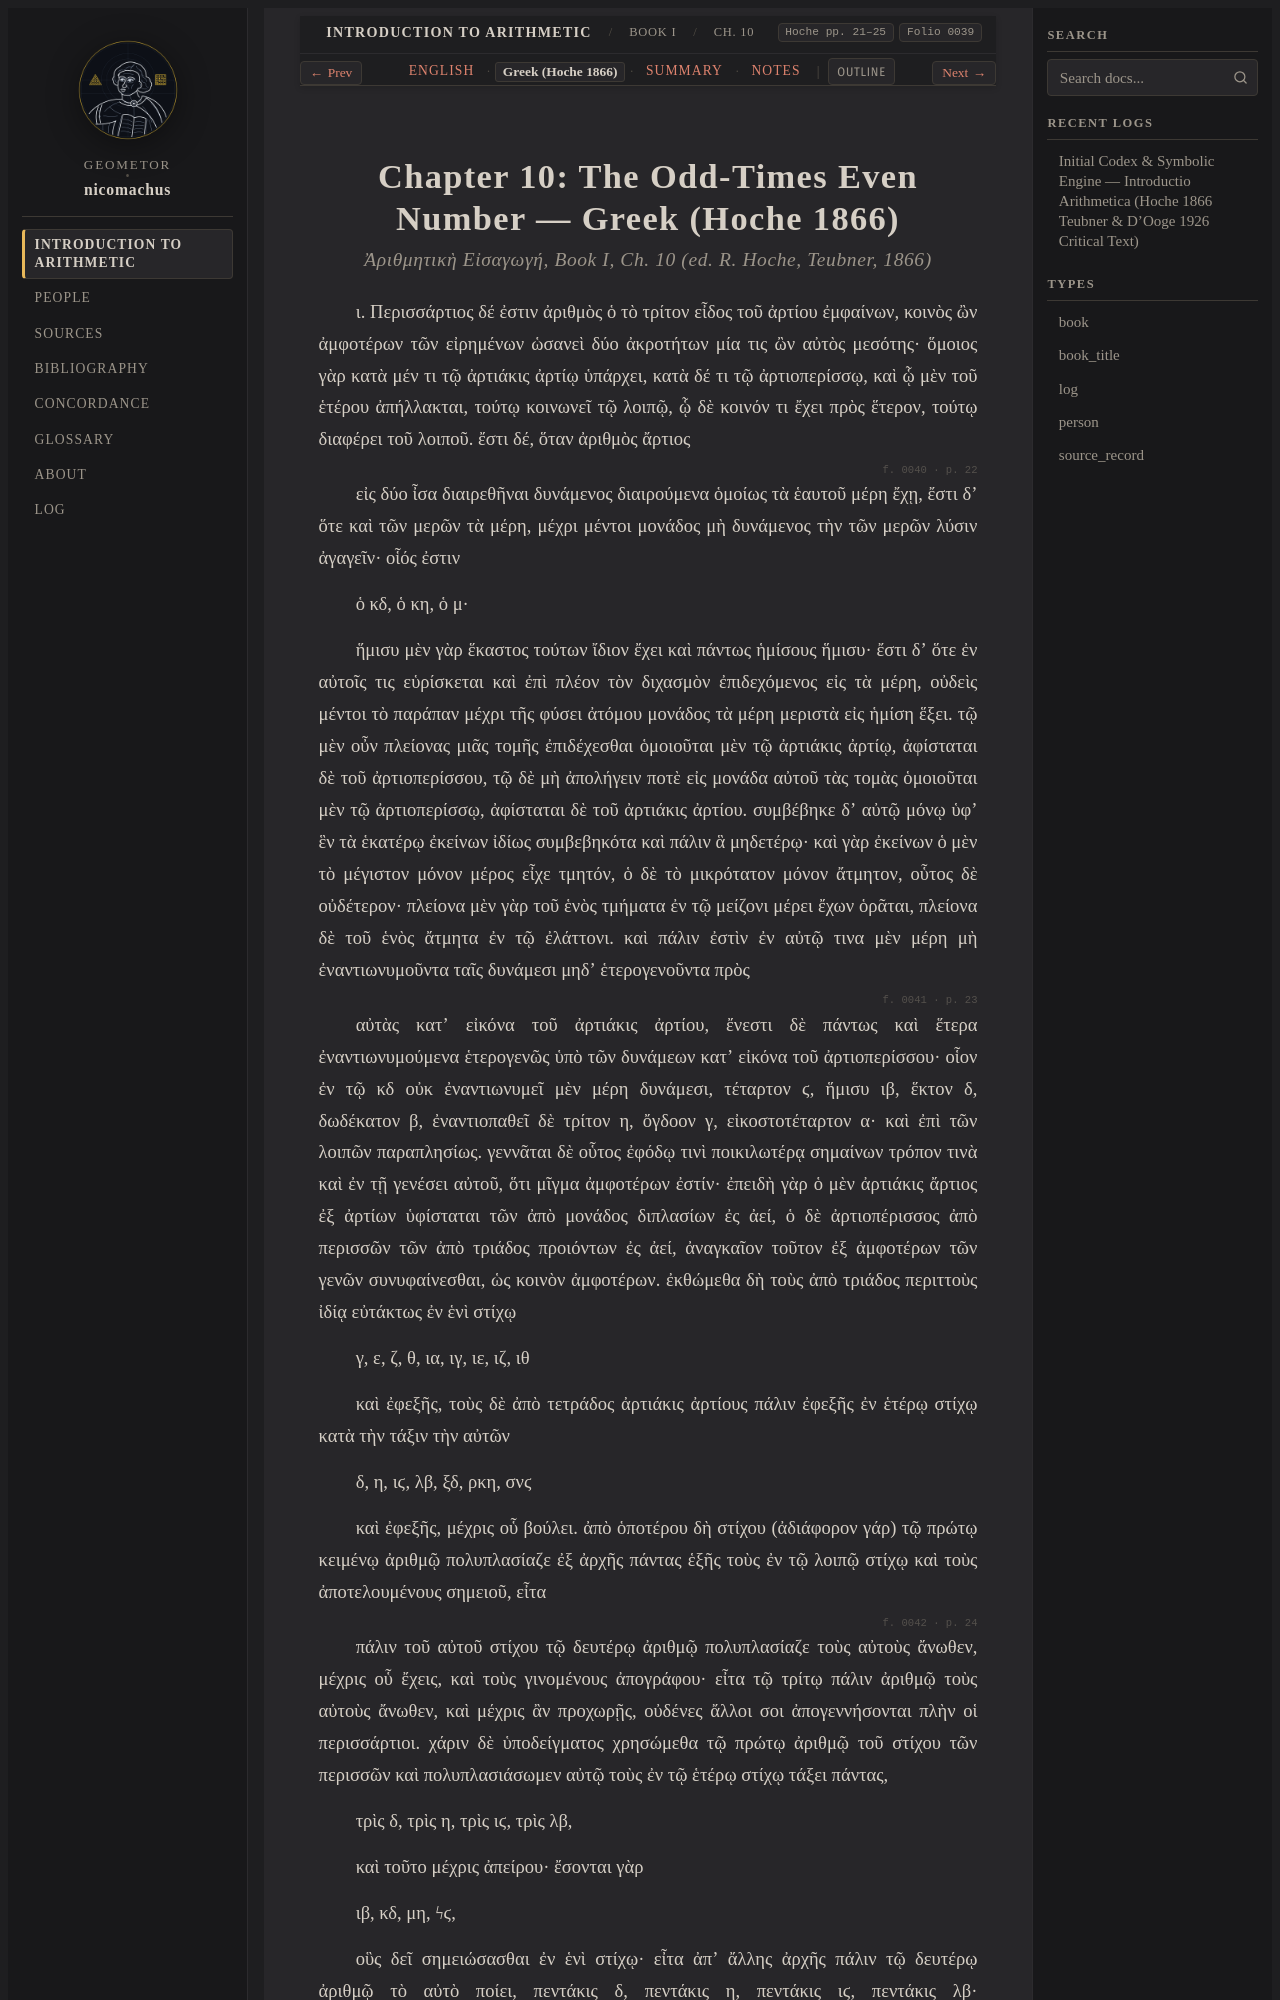

repository: geometor/nicomachus · page: introductio_arithmetica/book_01/ch_10/el.html · generator: sphinx

:order: 10
:layout: book
:breadcrumb_title: Ch. 10: Odd-Times Even Numbers (Greek)
:title: Chapter 10: The Odd-Times Even Number — Greek (Hoche 1866)
:canonical_id: Book I, Ch. 10
:original_id: Hoche pp. 21–25
:folio: hoche_1866:0039
:tracks: English: index | Greek: el | Summary: summary | Notes: notes

.. _nicomachus-el-1-10:
